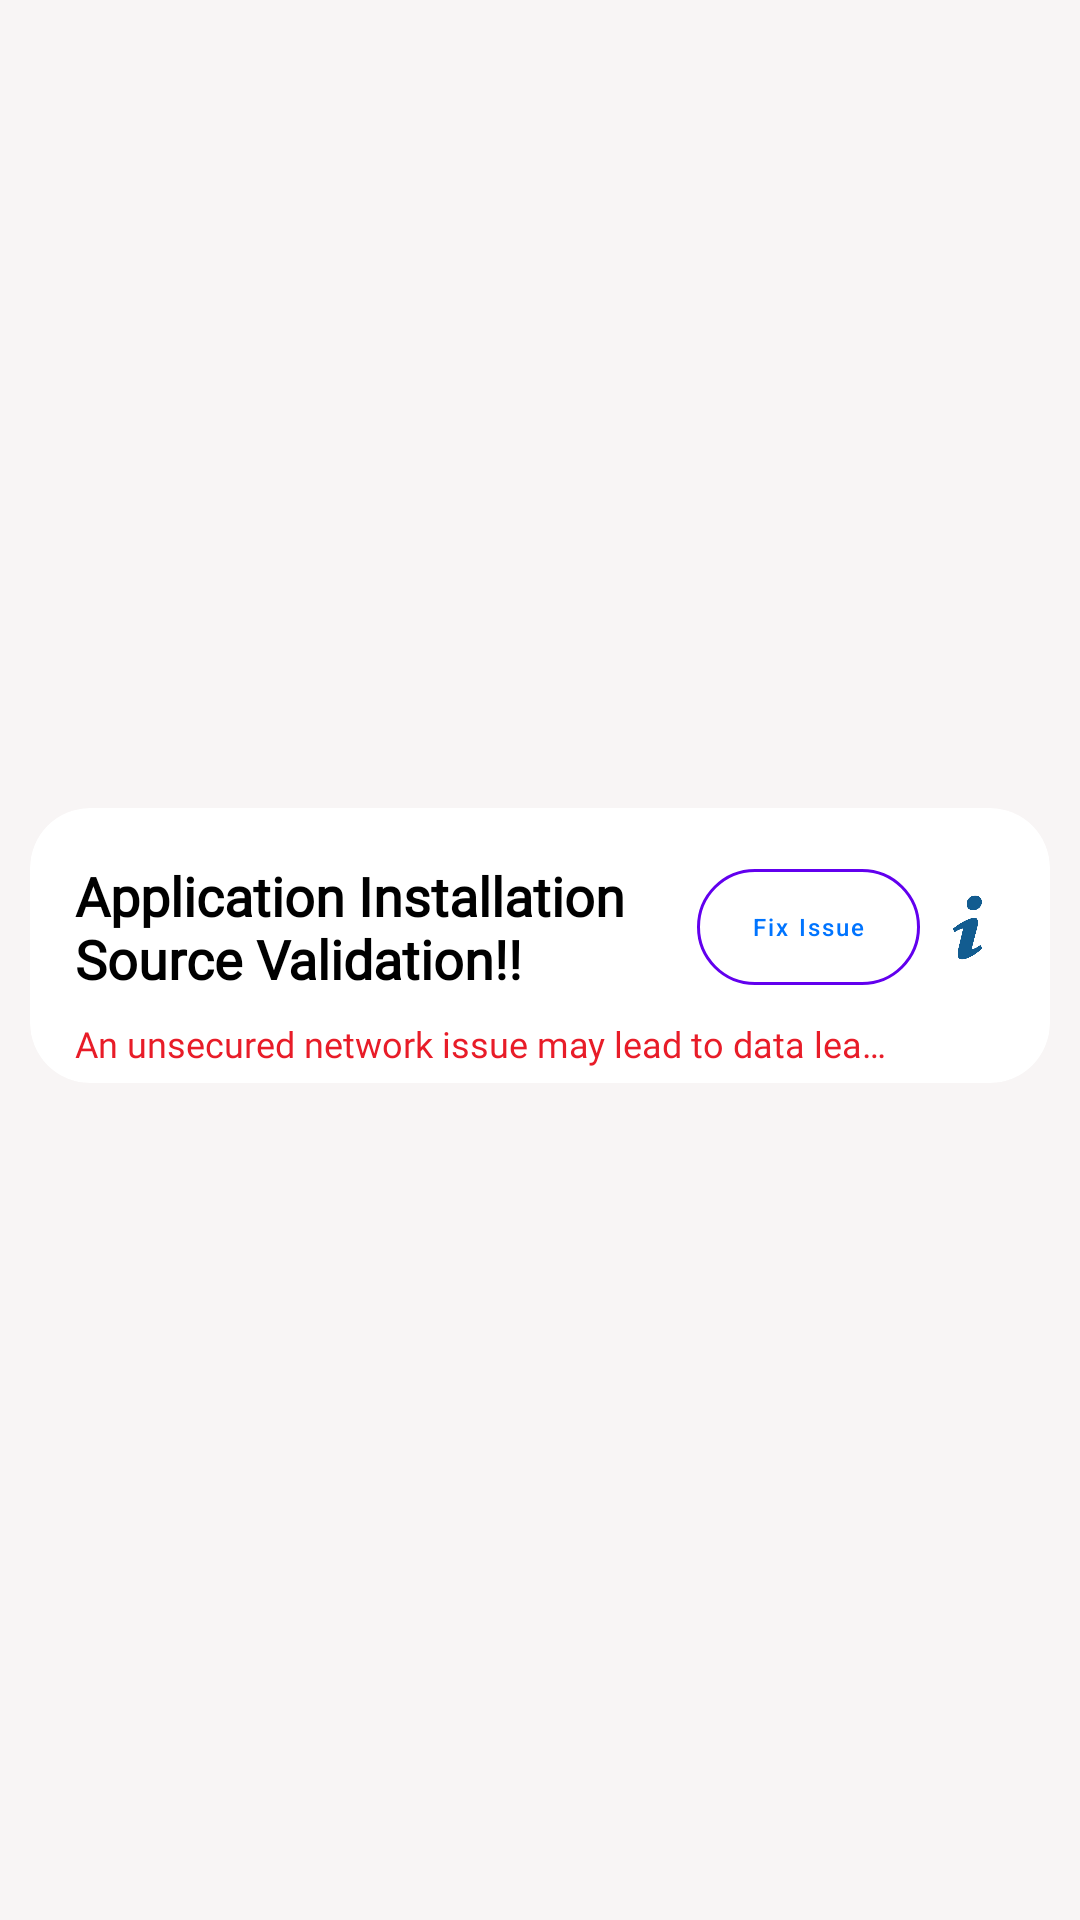

The Android layout XML behind this screen, and the referenced resources:
<!-- AndroidManifest.xml: fallback theme Theme.MaterialComponents.DayNight.NoActionBar -->
<!-- res/layout/ap_itemview_fixable_issues_for_rv.xml -->
<?xml version="1.0" encoding="utf-8"?>
<androidx.constraintlayout.widget.ConstraintLayout android:background="#f8f5f5" android:layout_width="match_parent" android:layout_height="wrap_content"
  xmlns:android="http://schemas.android.com/apk/res/android" xmlns:app="http://schemas.android.com/apk/res-auto">
    <androidx.cardview.widget.CardView android:layout_width="match_parent" android:layout_height="wrap_content" android:layout_marginBottom="10.0dp" android:layout_marginStart="10.0dp" android:layout_marginEnd="10.0dp" android:backgroundTint="@color/white" app:cardCornerRadius="20.0dp" app:cardElevation="0.0dp" app:layout_constraintBottom_toBottomOf="parent" app:layout_constraintTop_toTopOf="parent">
        <androidx.constraintlayout.widget.ConstraintLayout android:layout_width="match_parent" android:layout_height="wrap_content">
            <androidx.constraintlayout.widget.Guideline android:orientation="horizontal" android:id="@id/ap_gl_item_view_top" android:layout_width="wrap_content" android:layout_height="wrap_content" app:layout_constraintGuide_percent="0.1" />
            <androidx.constraintlayout.widget.Guideline android:orientation="vertical" android:id="@id/ap_gl_item_view_start" android:layout_width="wrap_content" android:layout_height="wrap_content" app:layout_constraintGuide_percent="0.044" app:layout_constraintStart_toStartOf="parent" />
            <androidx.constraintlayout.widget.Guideline android:orientation="vertical" android:id="@id/ap_gl_item_view_end" android:layout_width="wrap_content" android:layout_height="wrap_content" app:layout_constraintGuide_percent="0.956" app:layout_constraintStart_toStartOf="parent" />
            <TextView android:textSize="@dimen/ap_item_view_title" android:textStyle="bold" android:textColor="@color/black" android:id="@id/ap_tv_item_view_issue_title" android:layout_width="0.0dp" android:layout_height="wrap_content" android:text="@string/ap_item_view_title_text" android:maxLines="2" android:fontFamily="@font/ap_open_sans_light" app:layout_constraintBottom_toTopOf="@id/ap_tv_item_view_short_description" app:layout_constraintStart_toEndOf="@id/ap_gl_item_view_start" app:layout_constraintTop_toBottomOf="@id/ap_gl_item_view_top" app:layout_constraintWidth_percent="0.6" />
            <androidx.constraintlayout.widget.Guideline android:orientation="horizontal" android:id="@id/ap_gl_item_view_bottom" android:layout_width="wrap_content" android:layout_height="wrap_content" app:layout_constraintBottom_toBottomOf="parent" app:layout_constraintGuide_percent="0.767" app:layout_constraintTop_toTopOf="parent" /> Used only by developers, This may lead to data leakages 
            <TextView android:textSize="@dimen/ap_item_view_short_description" android:textColor="@color/redPigment" android:id="@id/ap_tv_item_view_short_description" android:visibility="visible" android:layout_width="0.0dp" android:layout_height="wrap_content" android:layout_marginBottom="5.0dp" android:text="@string/ap_item_view_short_description_text" android:singleLine="true" android:fontFamily="@font/ap_open_sans" app:layout_constraintBottom_toBottomOf="parent" app:layout_constraintStart_toEndOf="@id/ap_gl_item_view_start" app:layout_constraintTop_toBottomOf="@id/ap_gl_item_view_bottom" app:layout_constraintWidth_percent="0.8" />
            <Button android:textSize="@dimen/ap_item_view_button_text" android:textColor="@color/brandiesBlue" android:id="@id/ap_btn_item_view_fix_issue" android:background="@drawable/ap_button_border" android:visibility="visible" android:layout_width="0.0dp" android:layout_height="0.0dp" android:text="@string/ap_item_view_fix_issue_btn_text" android:textAllCaps="false" app:layout_constraintBottom_toTopOf="@id/ap_tv_item_view_short_description" app:layout_constraintEnd_toStartOf="@id/ap_iv_info" app:layout_constraintHeight_percent="0.42" app:layout_constraintStart_toEndOf="@id/ap_tv_item_view_issue_title" app:layout_constraintTop_toBottomOf="@id/ap_gl_item_view_top" app:layout_constraintWidth_percent="0.219" style="@style/btn_style" />
            <ImageView android:id="@id/ap_iv_info" android:layout_width="25.0dp" android:layout_height="25.0dp" android:src="@drawable/ap_info_icon" app:layout_constraintBottom_toTopOf="@id/ap_tv_item_view_short_description" app:layout_constraintEnd_toStartOf="@id/ap_gl_item_view_end" app:layout_constraintTop_toBottomOf="@id/ap_gl_item_view_top" />
        </androidx.constraintlayout.widget.ConstraintLayout>
    </androidx.cardview.widget.CardView> For left  For Right </androidx.constraintlayout.widget.ConstraintLayout>
<!-- resources referenced by this layout -->
<resources>
  <color name="black">#ff000000</color>
  <color name="brandiesBlue">#0074ff</color>
  <color name="redPigment">#ffe81c28</color>
  <color name="white">#ffffffff</color>
  <dimen name="ap_item_view_button_text">8.0sp</dimen>
  <dimen name="ap_item_view_short_description">12.0sp</dimen>
  <dimen name="ap_item_view_title">18.0sp</dimen>
  <!-- drawable ap_button_border (drawable) -->
  <?xml version="1.0" encoding="utf-8"?>
  <selector
    xmlns:android="http://schemas.android.com/apk/res/android">
      <item android:state_focused="true">
          <shape android:shape="rectangle">
              <solid android:color="@android:color/transparent" />
              <corners android:radius="150.0dp" />
              <stroke android:width="1.0dp" android:color="@color/brandiesBlue" />
          </shape>
      </item> android:bottomRightRadius="2dp"
      android:bottomLeftRadius="2dp"
      android:topLeftRadius="2dp"
      android:topRightRadius="2dp"
      <item android:state_focused="false">
          <shape android:shape="rectangle">
              <solid android:color="@android:color/transparent" />
              <corners android:radius="150.0dp" />
              <stroke android:width="1.0dp" android:color="#125c90" />
          </shape>
      </item> android:bottomRightRadius="2dp"
      android:bottomLeftRadius="2dp"
      android:topLeftRadius="2dp"
      android:topRightRadius="2dp"</selector>
  <!-- drawable ap_info_icon: png bitmap (drawable, 6101 bytes) -->
  <string name="ap_item_view_fix_issue_btn_text">Fix Issue</string>
  <string name="ap_item_view_short_description_text">An unsecured network issue may lead to data leakage</string>
  <string name="ap_item_view_title_text">Application Installation Source Validation!!</string>
</resources>
